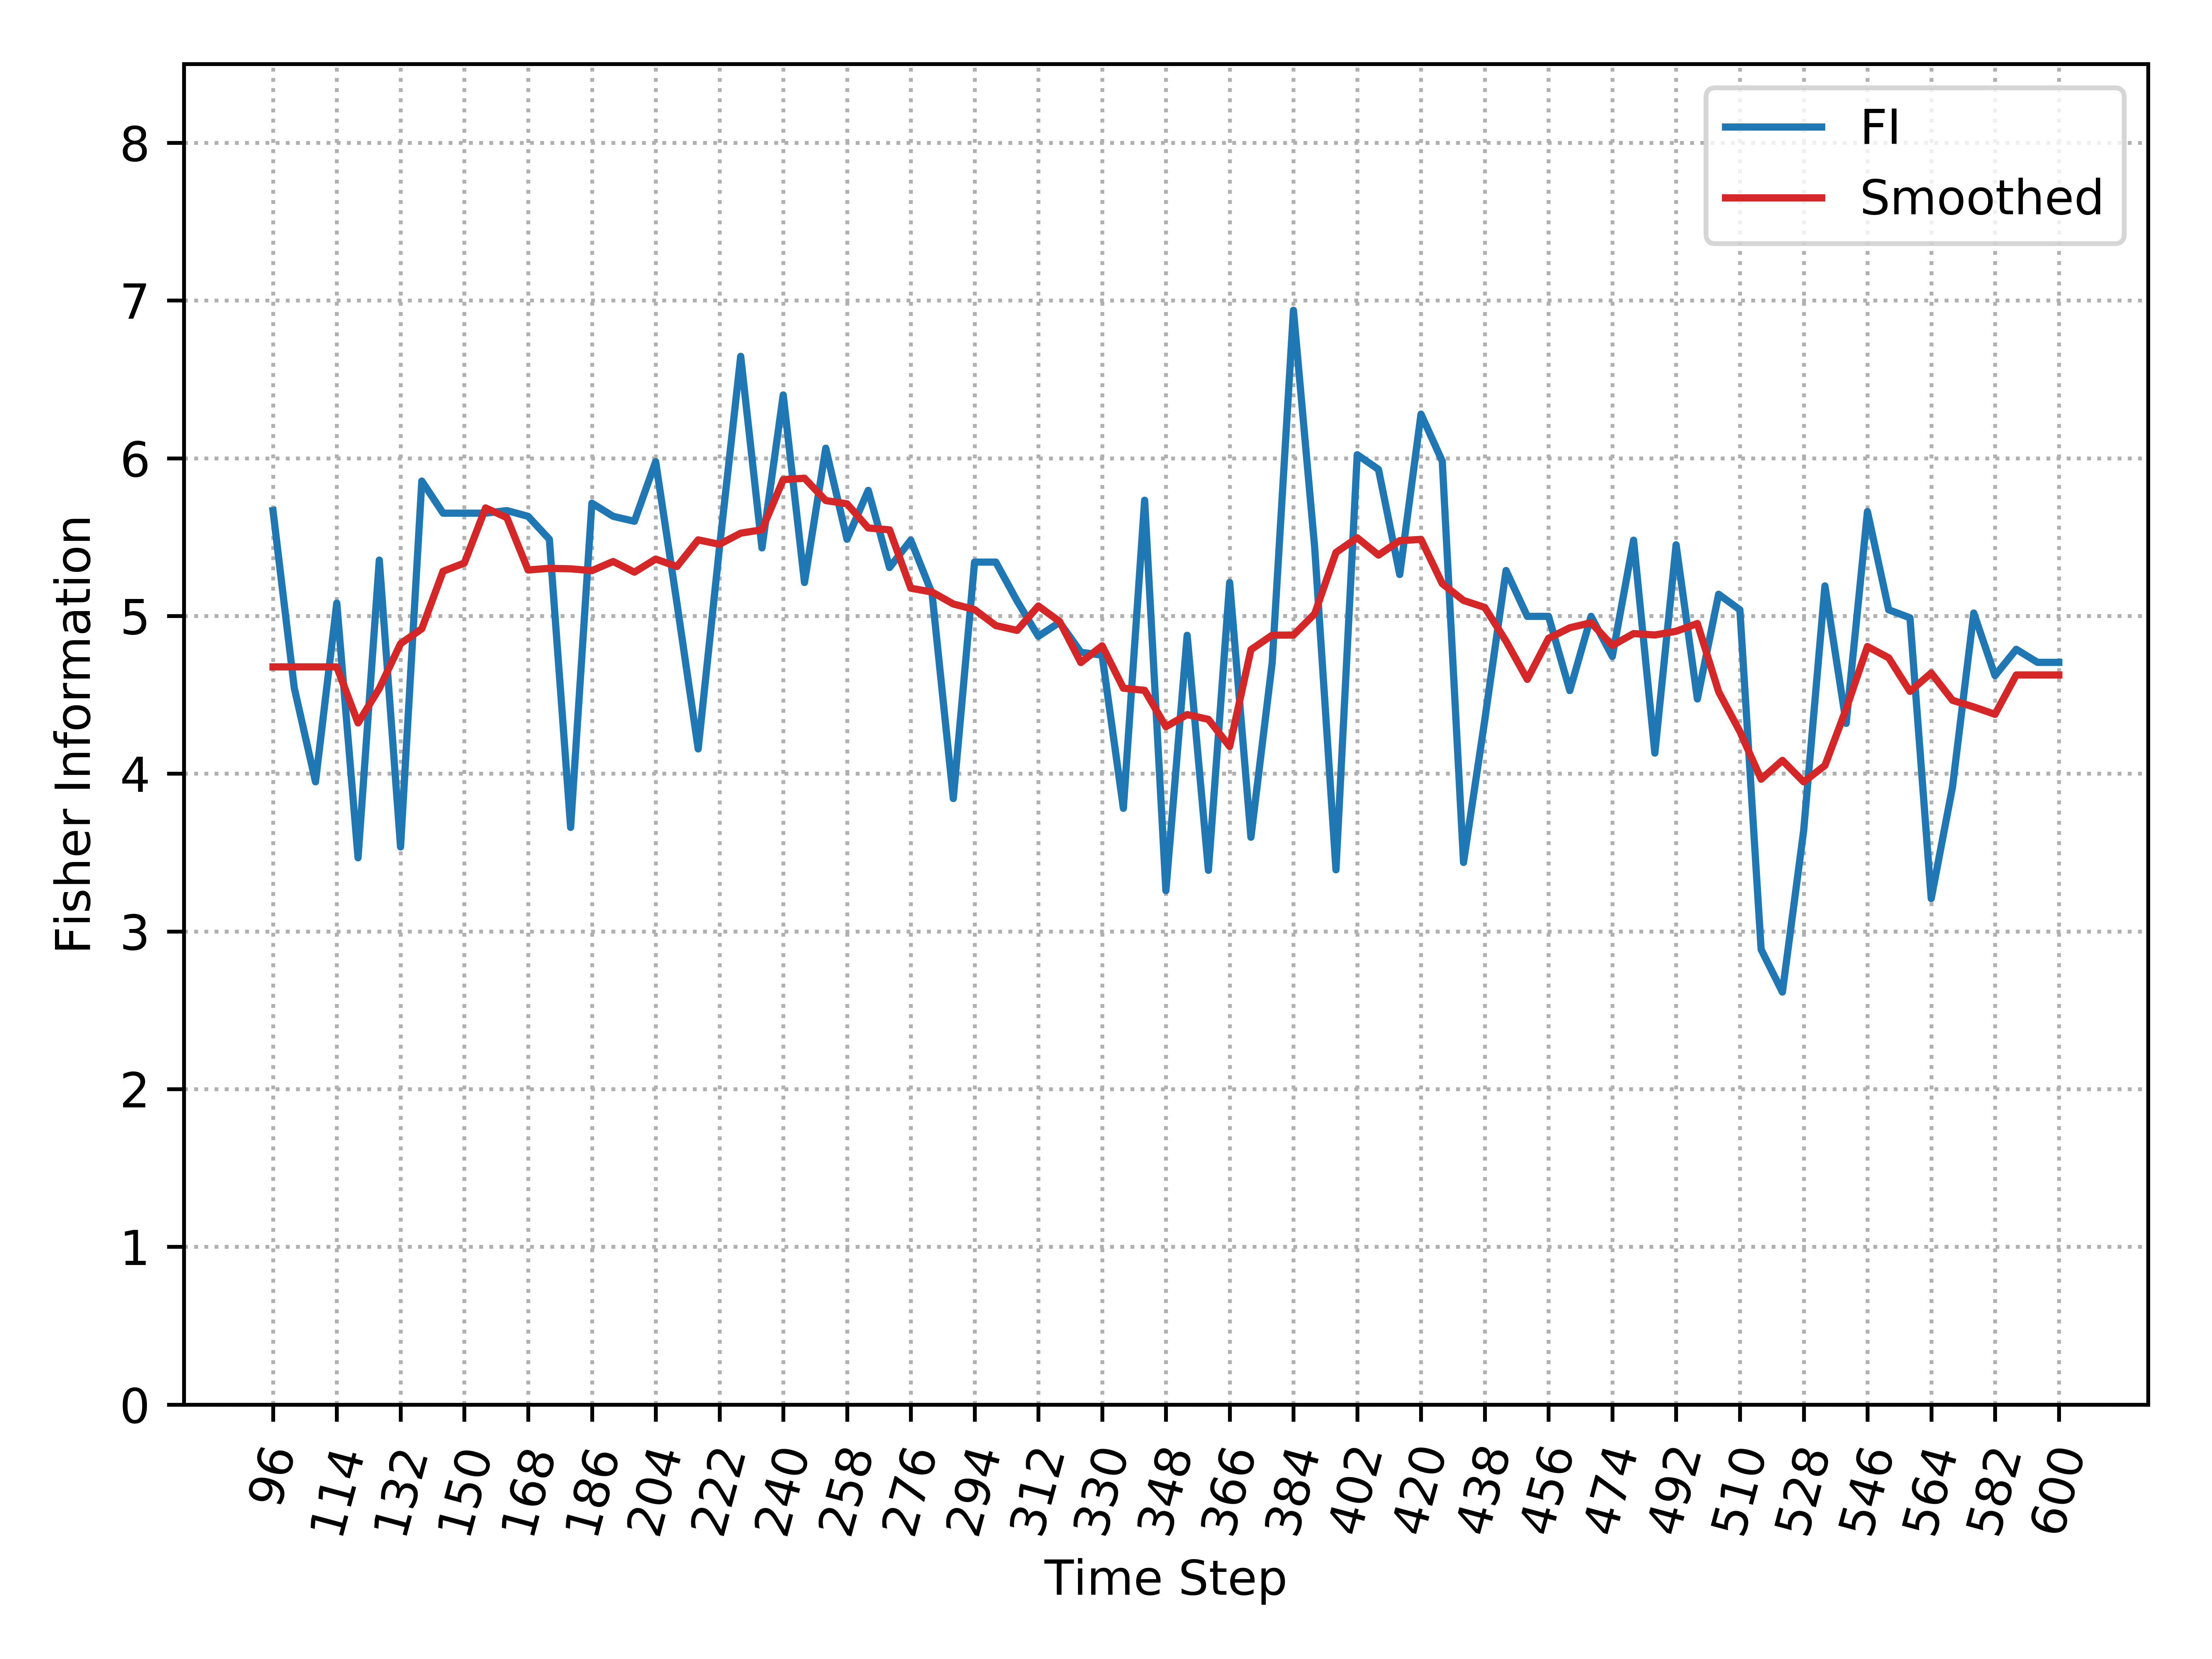

The file beside this chart, header and first rows:
, Time_Step, FI, Smooth_FI
0, 96, 5.668, 4.677
1, 102, 4.544, 4.677
2, 108, 3.948, 4.677
3, 114, 5.081, 4.677
4, 120, 3.467, 4.322
5, 126, 5.354, 4.54
6, 132, 3.536, 4.824
7, 138, 5.855, 4.919
8, 144, 5.652, 5.283
9, 150, 5.652, 5.336
10, 156, 5.652, 5.685
11, 162, 5.668, 5.624
12, 168, 5.632, 5.291
13, 174, 5.486, 5.302
14, 180, 3.659, 5.299
15, 186, 5.715, 5.287
16, 192, 5.632, 5.345
17, 198, 5.6, 5.278
18, 204, 5.979, 5.361
19, 210, 5.081, 5.313
20, 216, 4.157, 5.483
21, 222, 5.432, 5.454
22, 228, 6.646, 5.525
23, 234, 5.432, 5.547
24, 240, 6.401, 5.864
25, 246, 5.212, 5.874
26, 252, 6.064, 5.732
27, 258, 5.486, 5.711
28, 264, 5.796, 5.558
29, 270, 5.307, 5.546
30, 276, 5.481, 5.176
31, 282, 5.143, 5.152
32, 288, 3.842, 5.076
33, 294, 5.342, 5.041
34, 300, 5.342, 4.939
35, 306, 5.095, 4.909
36, 312, 4.871, 5.063
37, 318, 4.96, 4.965
38, 324, 4.77, 4.705
39, 330, 4.751, 4.811
40, 336, 3.78, 4.542
41, 342, 5.734, 4.528
42, 348, 3.258, 4.298
43, 354, 4.878, 4.375
44, 360, 3.387, 4.344
45, 366, 5.212, 4.173
46, 372, 3.597, 4.786
47, 378, 4.704, 4.878
48, 384, 6.938, 4.879
49, 390, 5.432, 5.014
50, 396, 3.39, 5.403
51, 402, 6.022, 5.496
52, 408, 5.929, 5.386
53, 414, 5.263, 5.478
54, 420, 6.28, 5.485
55, 426, 5.982, 5.205
56, 432, 3.437, 5.098
57, 438, 4.341, 5.054
58, 444, 5.288, 4.84
59, 450, 4.997, 4.598
... 25 more rows
